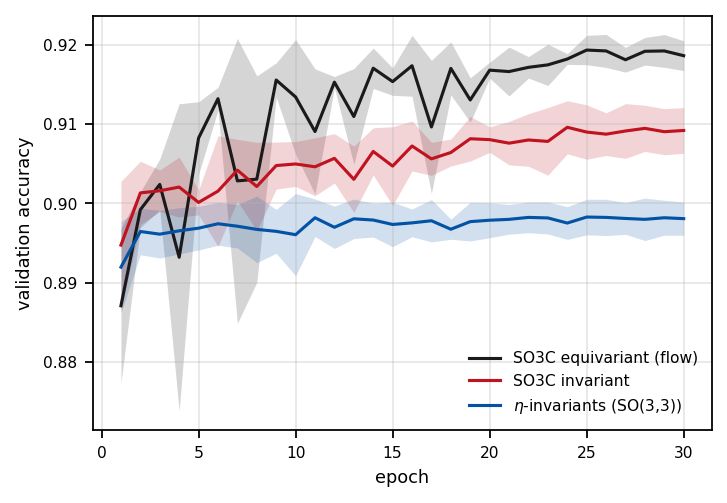

Source data for this figure (header and first rows):
model, epoch, mean, std, n_seeds
so3c_equivariant_set, 1, 0.8871, 0.00973, 3
so3c_equivariant_set, 2, 0.8992, 0.00226, 3
so3c_equivariant_set, 3, 0.9024, 0.00320, 3
so3c_equivariant_set, 4, 0.8932, 0.01934, 3
so3c_equivariant_set, 5, 0.9082, 0.00457, 3
so3c_equivariant_set, 6, 0.9132, 0.00144, 3
so3c_equivariant_set, 7, 0.9028, 0.01795, 3
so3c_equivariant_set, 8, 0.903, 0.01301, 3
so3c_equivariant_set, 9, 0.9155, 0.00216, 3
so3c_equivariant_set, 10, 0.9134, 0.00723, 3
so3c_equivariant_set, 11, 0.909, 0.00789, 3
so3c_equivariant_set, 12, 0.9153, 0.00071, 3
so3c_equivariant_set, 13, 0.9109, 0.00604, 3
so3c_equivariant_set, 14, 0.917, 0.00254, 3
so3c_equivariant_set, 15, 0.9153, 0.00173, 3
so3c_equivariant_set, 16, 0.9173, 0.00384, 3
so3c_equivariant_set, 17, 0.9096, 0.00839, 3
so3c_equivariant_set, 18, 0.917, 0.00334, 3
so3c_equivariant_set, 19, 0.913, 0.00279, 3
so3c_equivariant_set, 20, 0.9168, 0.00100, 3
so3c_equivariant_set, 21, 0.9166, 0.00308, 3
so3c_equivariant_set, 22, 0.9171, 0.00135, 3
so3c_equivariant_set, 23, 0.9174, 0.00260, 3
so3c_equivariant_set, 24, 0.9182, 0.00067, 3
so3c_equivariant_set, 25, 0.9193, 0.00185, 3
so3c_equivariant_set, 26, 0.9192, 0.00208, 3
so3c_equivariant_set, 27, 0.9181, 0.00156, 3
so3c_equivariant_set, 28, 0.9192, 0.00174, 3
so3c_equivariant_set, 29, 0.9192, 0.00207, 3
so3c_equivariant_set, 30, 0.9186, 0.00188, 3
so3c_invariant_set, 1, 0.8947, 0.00803, 3
so3c_invariant_set, 2, 0.9013, 0.00399, 3
so3c_invariant_set, 3, 0.9016, 0.00262, 3
so3c_invariant_set, 4, 0.902, 0.00378, 3
so3c_invariant_set, 5, 0.9001, 0.00158, 3
so3c_invariant_set, 6, 0.9015, 0.00697, 3
so3c_invariant_set, 7, 0.9042, 0.00388, 3
so3c_invariant_set, 8, 0.9021, 0.00557, 3
so3c_invariant_set, 9, 0.9048, 0.00296, 3
so3c_invariant_set, 10, 0.905, 0.00283, 3
so3c_invariant_set, 11, 0.9046, 0.00365, 3
so3c_invariant_set, 12, 0.9057, 0.00311, 3
so3c_invariant_set, 13, 0.903, 0.00418, 3
so3c_invariant_set, 14, 0.9065, 0.00298, 3
so3c_invariant_set, 15, 0.9047, 0.00496, 3
so3c_invariant_set, 16, 0.9072, 0.00315, 3
so3c_invariant_set, 17, 0.9056, 0.00208, 3
so3c_invariant_set, 18, 0.9064, 0.00170, 3
so3c_invariant_set, 19, 0.9081, 0.00281, 3
so3c_invariant_set, 20, 0.908, 0.00161, 3
so3c_invariant_set, 21, 0.9076, 0.00274, 3
so3c_invariant_set, 22, 0.908, 0.00332, 3
so3c_invariant_set, 23, 0.9078, 0.00426, 3
so3c_invariant_set, 24, 0.9096, 0.00334, 3
so3c_invariant_set, 25, 0.909, 0.00343, 3
so3c_invariant_set, 26, 0.9087, 0.00269, 3
so3c_invariant_set, 27, 0.9091, 0.00345, 3
so3c_invariant_set, 28, 0.9094, 0.00291, 3
so3c_invariant_set, 29, 0.909, 0.00290, 3
so3c_invariant_set, 30, 0.9092, 0.00289, 3
... 30 more rows
